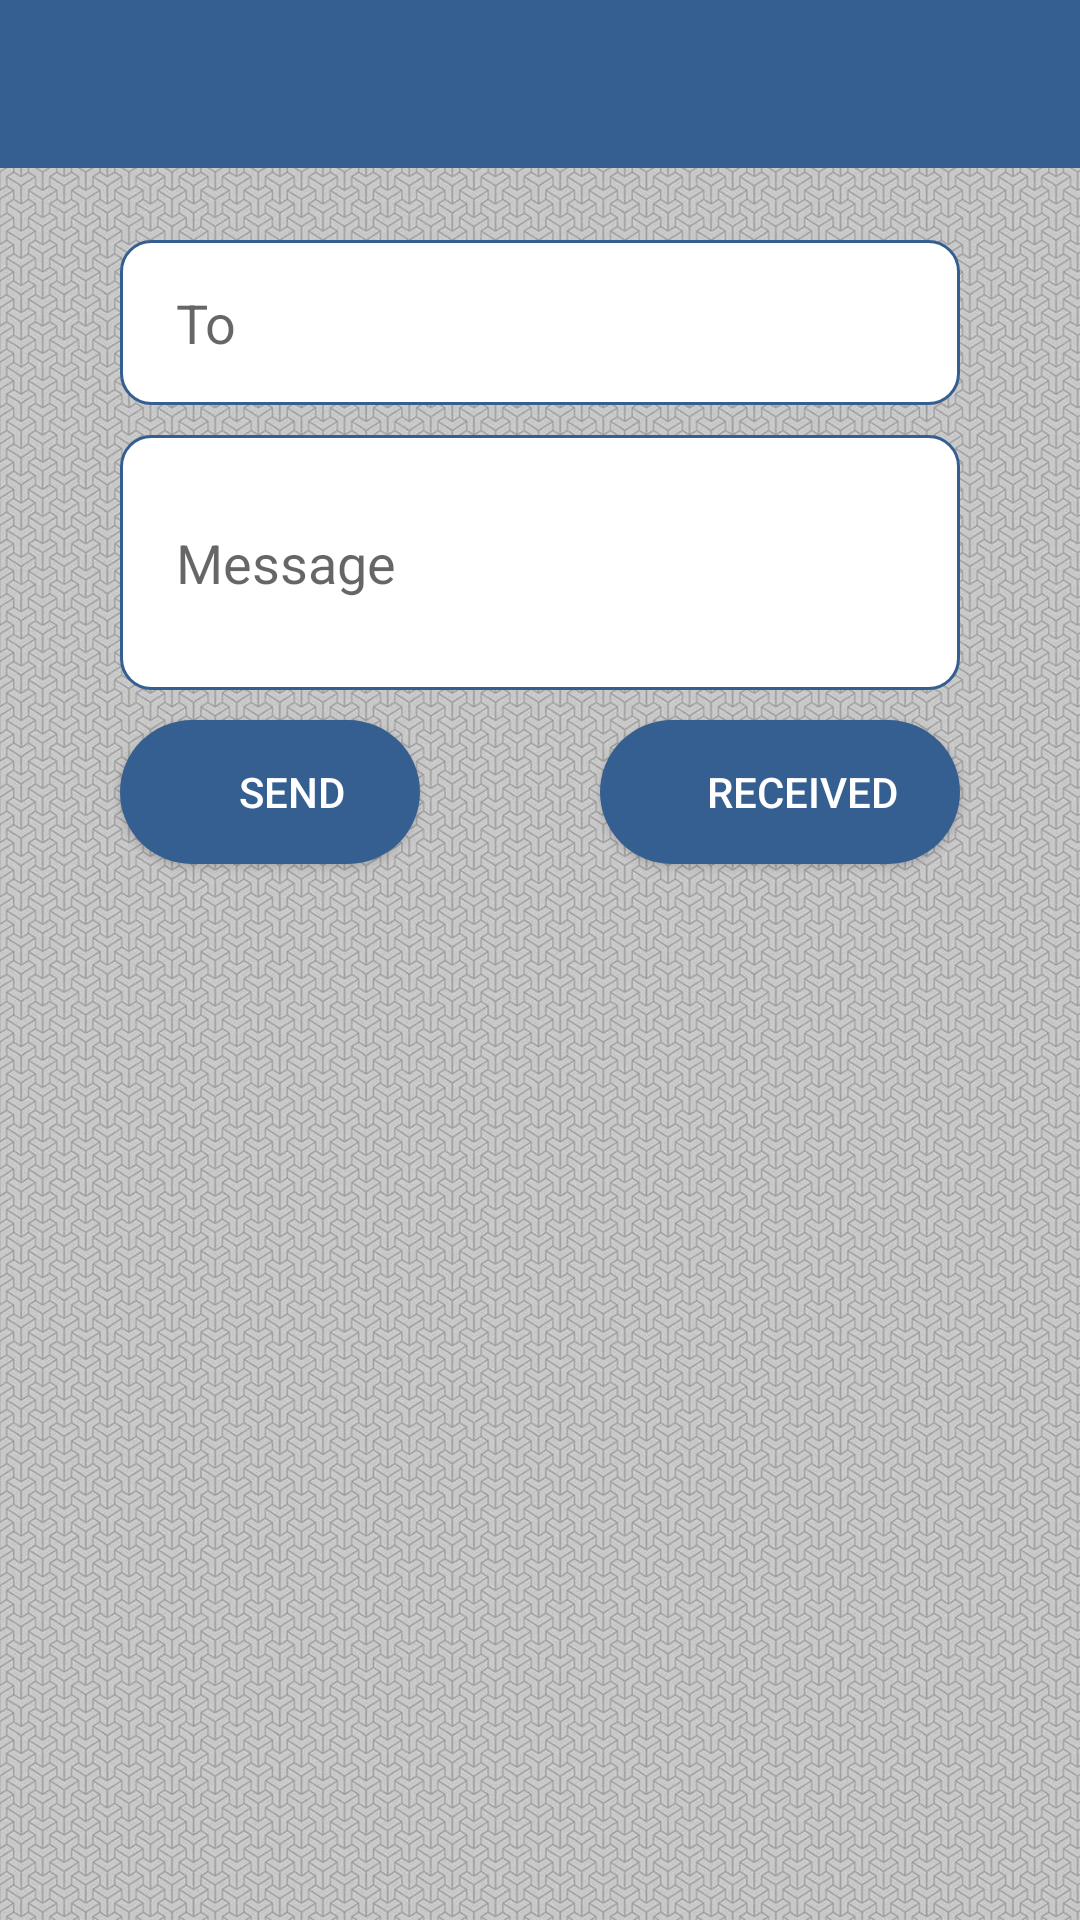

Produce the Android XML layout that renders to this screen, including the resource entries it uses.
<!-- AndroidManifest.xml: application theme AppTheme -->
<!-- res/layout/activity_message_avtivity.xml -->
<?xml version="1.0" encoding="utf-8"?>
<RelativeLayout xmlns:android="http://schemas.android.com/apk/res/android"
    xmlns:app="http://schemas.android.com/apk/res-auto"
    xmlns:tools="http://schemas.android.com/tools"
    android:layout_width="match_parent"
    android:layout_height="match_parent"
    android:background="@drawable/bg2"

    tools:context=".MessageAvtivity">
    <include layout="@layout/actionbar_app"
        android:id="@+id/message_actionbar"></include>

    <EditText
        android:id="@+id/receiverToSend"
        android:layout_width="wrap_content"
        android:layout_height="55dp"
        android:layout_alignParentStart="true"
        android:layout_alignParentLeft="true"
        android:layout_alignParentEnd="true"
        android:layout_alignParentRight="true"
        android:layout_marginStart="40dp"
        android:layout_marginLeft="45dp"
        android:layout_marginTop="80dp"
        android:layout_marginEnd="40dp"
        android:layout_marginRight="44dp"
        android:background="@drawable/edit"
        android:hint="  To"
        android:paddingLeft="10dp"
        android:paddingRight="10dp" />
    <EditText
        android:id="@+id/messageToSend"
        android:layout_width="wrap_content"
        android:layout_height="85dp"
        android:layout_alignParentStart="true"
        android:layout_alignParentLeft="true"
        android:layout_alignParentEnd="true"
        android:layout_alignParentRight="true"
        android:layout_marginStart="40dp"
        android:layout_marginLeft="45dp"
        android:layout_marginTop="145dp"
        android:layout_marginEnd="40dp"
        android:layout_marginRight="44dp"
        android:background="@drawable/edit"
        android:hint="  Message"
        android:paddingLeft="10dp"
        android:paddingRight="10dp" />

    <Button
        android:id="@+id/sendMessage"
        android:layout_width="100dp"
        android:layout_height="wrap_content"
        android:layout_alignParentStart="true"
        android:layout_alignParentLeft="true"
        android:layout_alignParentEnd="true"
        android:layout_alignParentRight="true"
        android:layout_marginStart="40dp"
        android:layout_marginLeft="140dp"
        android:layout_marginTop="240dp"
        android:layout_marginEnd="220dp"
        android:layout_marginRight="140dp"
        android:background="@drawable/button"
        android:drawableLeft="@drawable/ic_send_black_24dp"
        android:paddingLeft="15sp"
        android:text="SEND"
        android:textColor="#fff" />
    <Button
        android:id="@+id/receivedMessage"
        android:layout_width="100dp"
        android:layout_height="wrap_content"
        android:layout_alignParentStart="true"
        android:layout_alignParentLeft="true"
        android:layout_alignParentEnd="true"
        android:layout_alignParentRight="true"
        android:layout_marginStart="200dp"
        android:layout_marginLeft="140dp"
        android:layout_marginTop="240dp"
        android:layout_marginEnd="40dp"
        android:layout_marginRight="140dp"
        android:background="@drawable/button"
        android:drawableLeft="@drawable/ic_call_received_black_24dp"
        android:paddingLeft="15sp"
        android:text="RECEIVED"
        android:textColor="#fff" />
    <ListView
    android:id="@+id/listOfSentMessages"
    android:layout_width="360dp"
    android:layout_height="wrap_content"
    android:layout_marginLeft="15dp"
        android:layout_marginRight="15dp"
    android:layout_marginTop="330dp">

</ListView>


</RelativeLayout>
<!-- res/layout/actionbar_app.xml (included above) -->
<?xml version="1.0" encoding="utf-8"?>
<androidx.appcompat.widget.Toolbar xmlns:android="http://schemas.android.com/apk/res/android"
    xmlns:app="http://schemas.android.com/apk/res-auto"
    android:id="@+id/pnlActionbar"
    android:layout_width="match_parent"
    android:layout_height="wrap_content"
    android:background="#355F91"
    android:theme="@style/Theme.AppCompat.DayNight.DarkActionBar"
    app:titleTextColor="@android:color/white"
    >

</androidx.appcompat.widget.Toolbar>
<!-- resources referenced by this layout -->
<resources>
  <!-- drawable bg2: png bitmap (drawable, 906540 bytes) -->
  <!-- drawable button (drawable) -->
  <?xml version="1.0" encoding="utf-8"?>
  <shape xmlns:android="http://schemas.android.com/apk/res/android">
      <solid android:color="#355F91"/>
      <corners android:radius="100dp"/>
  
  </shape>
  <!-- drawable edit (drawable) -->
  <?xml version="1.0" encoding="utf-8"?>
  <shape xmlns:android="http://schemas.android.com/apk/res/android">
      <solid android:color="#fff"/>
          <stroke android:color="#355F91"/>
      <stroke android:width="1dp"/>
      <corners android:radius="10dp"/>
  
  </shape>
  <style name="AppTheme" parent="Theme.AppCompat.Light.NoActionBar">
          
          <item name="colorPrimary">@color/colorPrimary</item>
          <item name="colorPrimaryDark">@color/colorPrimaryDark</item>
          <item name="colorAccent">@color/colorAccent</item>
      </style>
  <!-- not gathered from this repository: default colours our renderer supplied (Android Studio template values) -->
  <color name="colorPrimary">#FF6200EE</color>
  <color name="colorPrimaryDark">#FF3700B3</color>
  <color name="colorAccent">#FF03DAC5</color>
</resources>
